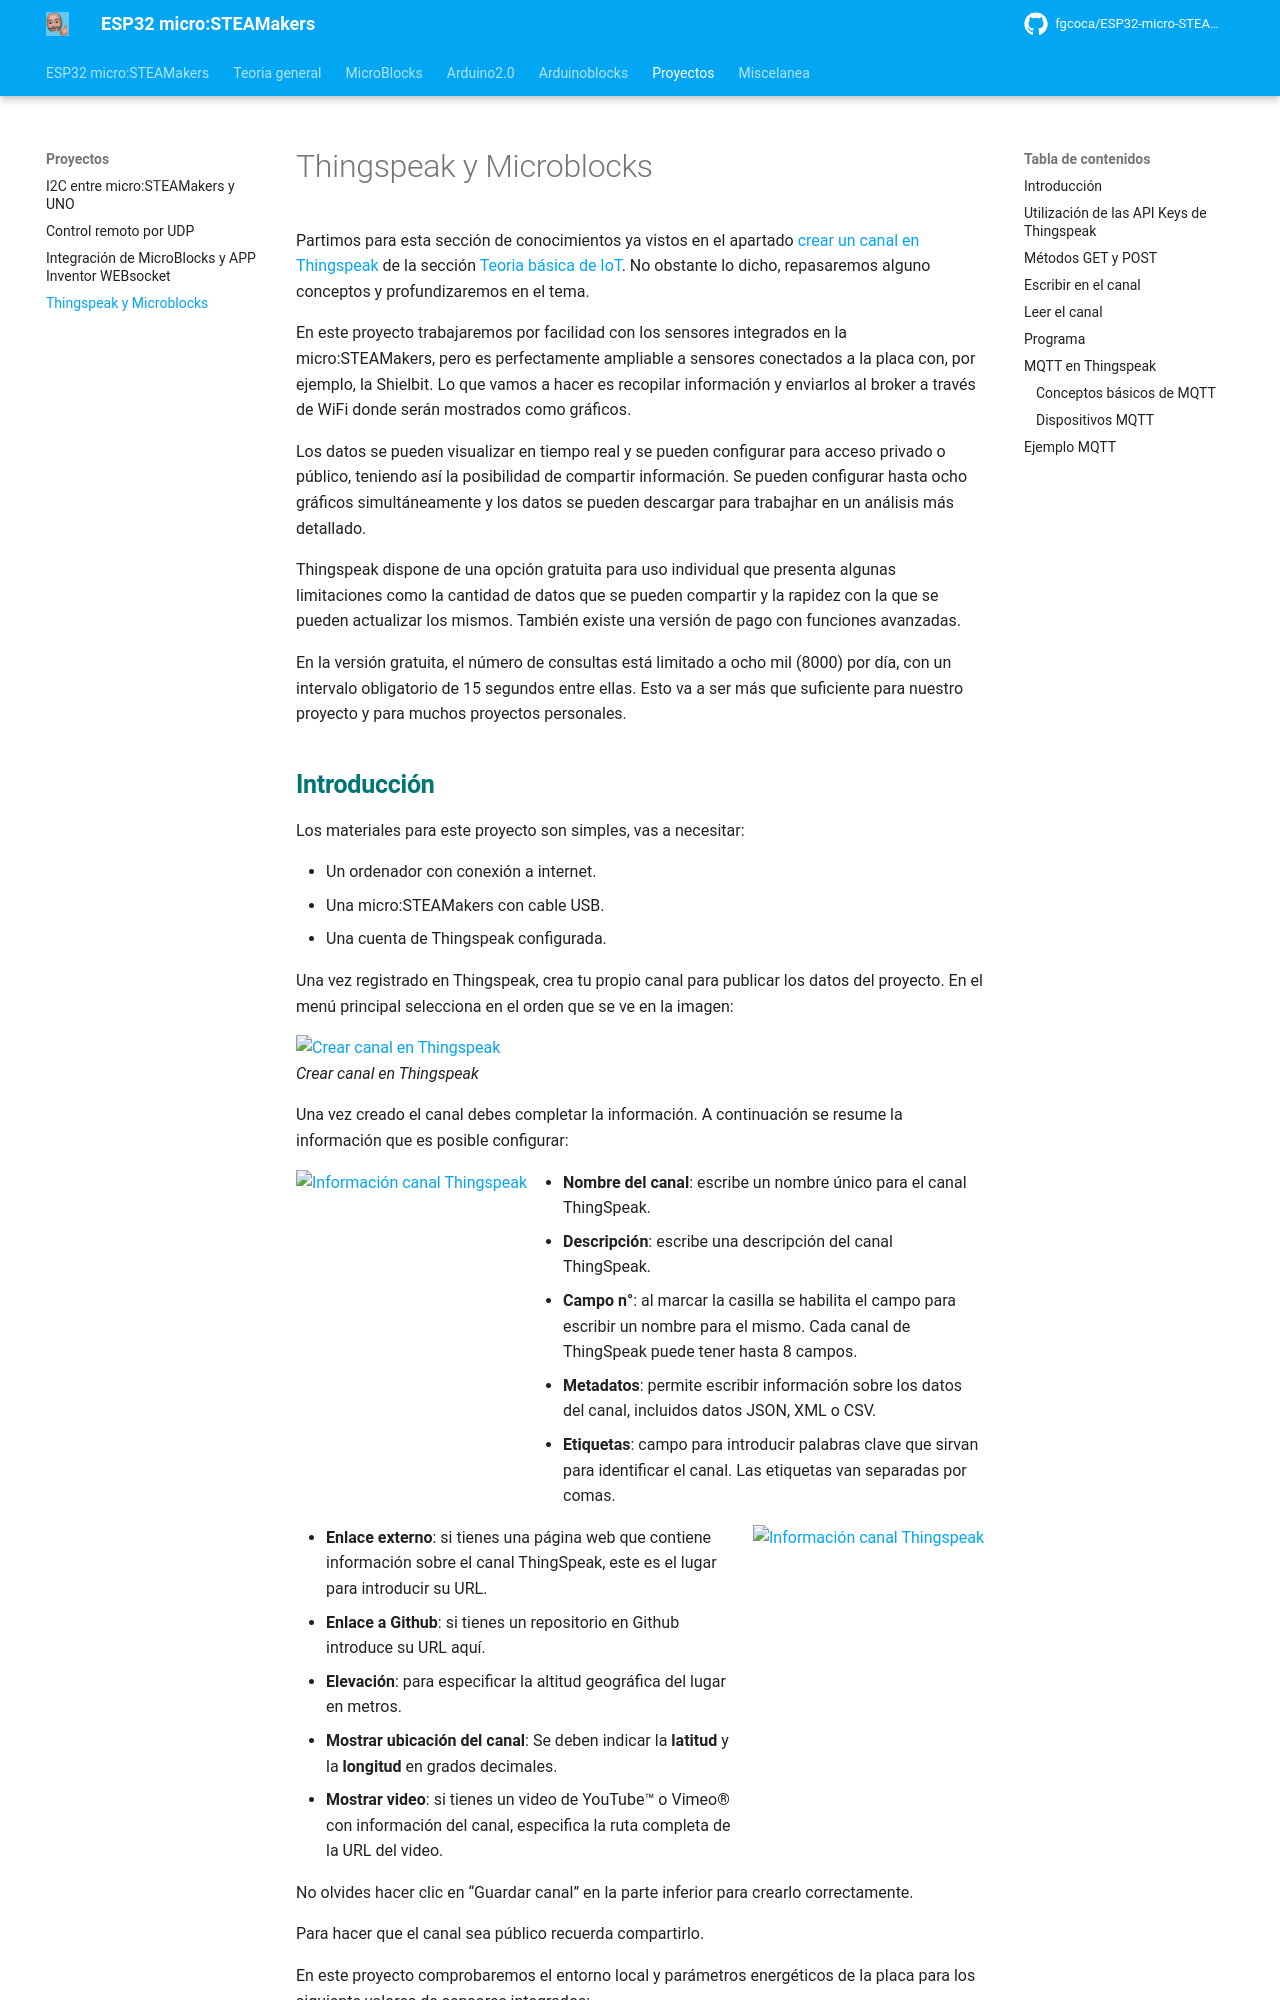

repository: fgcoca/ESP32-micro-STEAMakers · page: proyectos/thing_ublocks/index.html · generator: mkdocs

Partimos para esta sección de conocimientos ya vistos en el apartado [crear un canal en Thingspeak](https://fgcoca.github.io/ESP32-micro-STEAMakers/program/thinspeak/#crear-un-canal-en-thingspeak) de la sección [Teoria básica de IoT](https://fgcoca.github.io/ESP32-micro-STEAMakers/program/thinspeak/). No obstante lo dicho, repasaremos alguno conceptos y profundizaremos en el tema.

En este proyecto trabajaremos por facilidad con los sensores integrados en la micro:STEAMakers, pero es perfectamente ampliable a sensores conectados a la placa con, por ejemplo, la Shielbit. Lo que vamos a hacer es recopilar información y enviarlos al broker a través de WiFi donde serán mostrados como gráficos.

Los datos se pueden visualizar en tiempo real y se pueden configurar para acceso privado o público, teniendo así la posibilidad de compartir información. Se pueden configurar hasta ocho gráficos simultáneamente y los datos se pueden descargar para trabajhar en un análisis más detallado.

Thingspeak dispone de una opción gratuita para uso individual que presenta algunas limitaciones como la cantidad de datos que se pueden compartir y la rapidez con la que se pueden actualizar los mismos. También existe una versión de pago con funciones avanzadas.

En la versión gratuita, el número de consultas está limitado a ocho mil (8000) por día, con un intervalo obligatorio de 15 segundos entre ellas. Esto va a ser más que suficiente para nuestro proyecto y para muchos proyectos personales.
